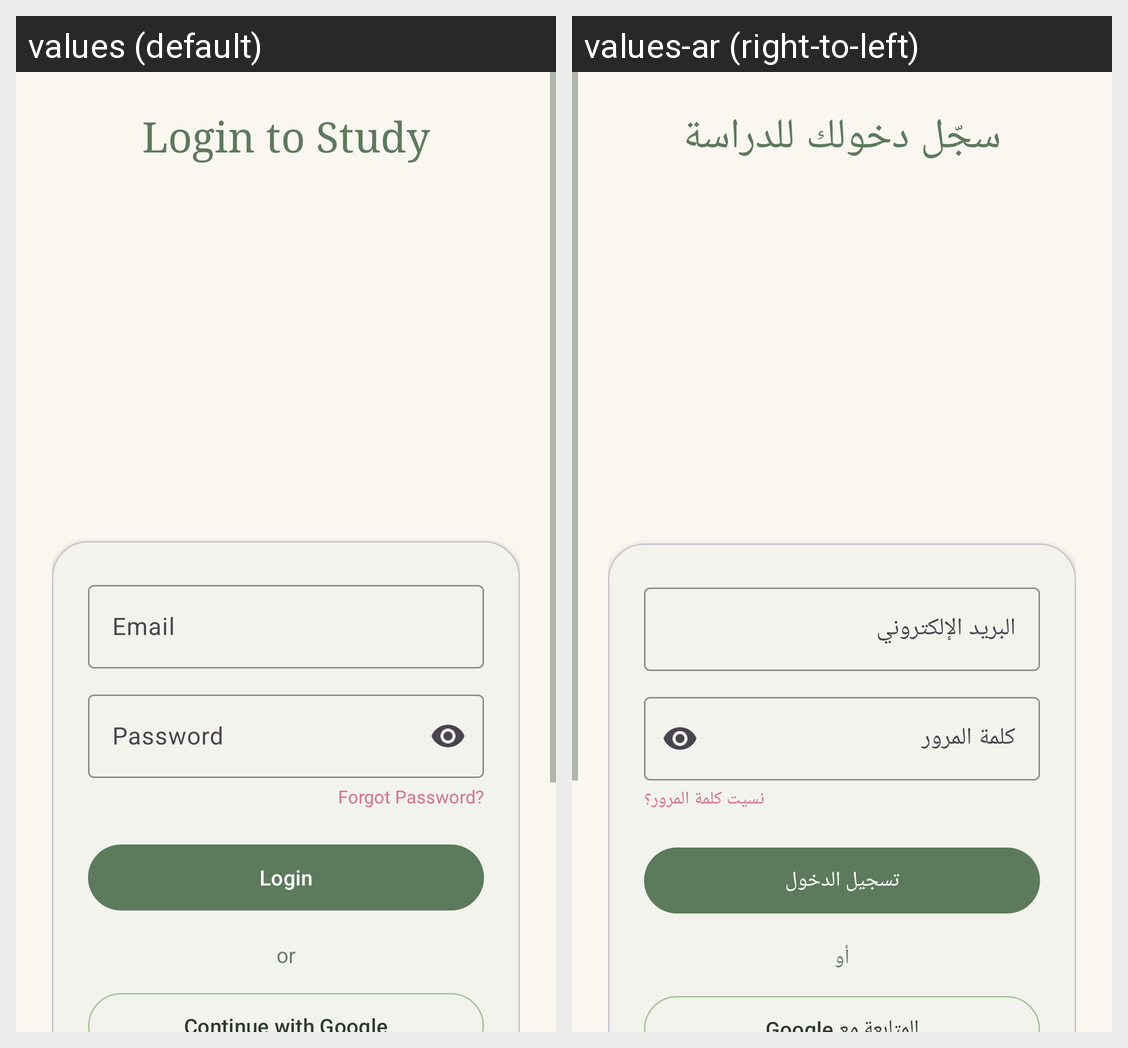

This grid shows one Android layout under two languages. Give, for every string resource on the screen, its name, the default text and each shown locale's text.
Android screen res/layout/activity_login.xml rendered under 2 locales, left to right: values (default), values-ar (right-to-left). Device: Nexus 5 (rendered at 1080×1920; each locale shown at half size, 540×960, under a caption strip naming it); theme Theme.PookiPlanner.
Strings drawn on this screen, with the default value and each locale's value (text and hints the layout hard-codes, and strings that could not be matched under every locale, appear in the picture but are not listed):

login_to_study
  values: Login to Study
  values-ar: سجّل دخولك للدراسة

hint_email
  values: Email
  values-ar: البريد الإلكتروني

hint_password
  values: Password
  values-ar: كلمة المرور

forgot_password
  values: Forgot Password?
  values-ar: نسيت كلمة المرور؟

btn_login
  values: Login
  values-ar: تسجيل الدخول

or_divider
  values: or
  values-ar: أو
